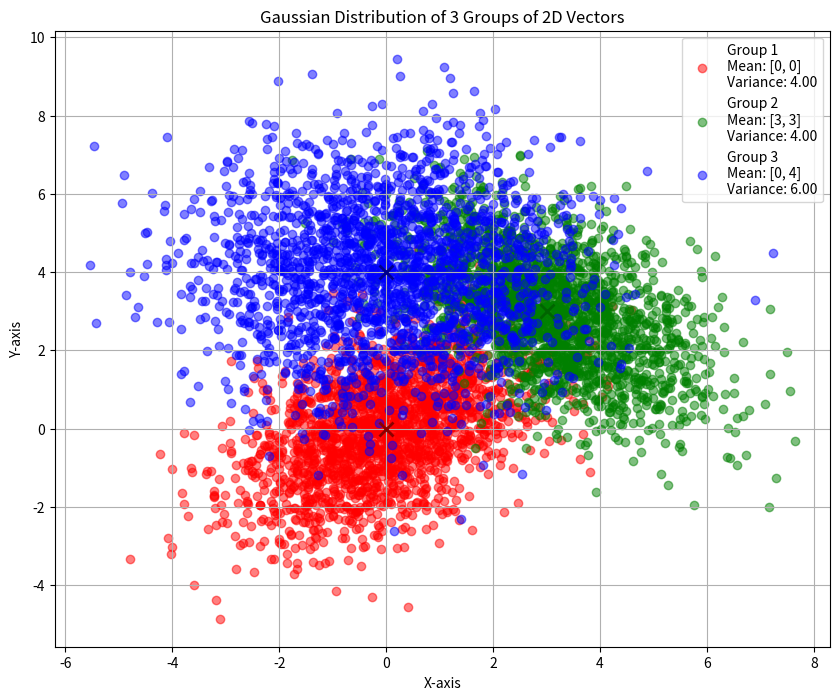

This chart was generated by the following Python code:
# Import necessary libraries
import numpy as np
import matplotlib.pyplot as plt

# --- 1. Define Parameters ---
# Define the number of samples to generate for each group.
n_samples = 2000

# --- 2. Define Group Properties and Generate Data ---
# Define the properties for the first group (mean and covariance matrix).
# The mean determines the center of the cluster.
# The covariance matrix determines the shape and orientation of the cluster.
mean1 = [0, 0]
cov1 = [[2, 1], [1, 2]]
# Generate 2D vectors for Group 1 from a multivariate normal (Gaussian) distribution.
data1 = np.random.multivariate_normal(mean1, cov1, n_samples)

# Define the properties for the second group.
mean2 = [3, 3]
cov2 = [[2, -1], [-1, 2]]
# Generate 2D vectors for Group 2.
data2 = np.random.multivariate_normal(mean2, cov2, n_samples)

# Define the properties for the third group.
mean3 = [0, 4]
cov3 = [[3, 0], [0, 3]]
# Generate 2D vectors for Group 3.
data3 = np.random.multivariate_normal(mean3, cov3, n_samples)

# --- 3. Create the Visualization ---
# Create a figure and a set of subplots. This is the canvas for our plot.
fig, ax = plt.subplots(figsize=(10, 8))

# --- 4. Calculate Variances ---
# Calculate the variance for each group. For a multivariate distribution,
# the total variance can be represented by the trace of the covariance matrix.
variance1 = np.trace(cov1)
variance2 = np.trace(cov2)
variance3 = np.trace(cov3)

# --- 5. Plot the Data ---
# Create a scatter plot for each group of data.
# `alpha=0.5` makes the points semi-transparent to show overlaps.
# The label for each group includes its mean and calculated variance for the legend.
ax.scatter(data1[:, 0], data1[:, 1], c='red', alpha=0.5, label=f'Group 1\nMean: {mean1}\nVariance: {variance1:.2f}')
ax.scatter(data2[:, 0], data2[:, 1], c='green', alpha=0.5, label=f'Group 2\nMean: {mean2}\nVariance: {variance2:.2f}')
ax.scatter(data3[:, 0], data3[:, 1], c='blue', alpha=0.5, label=f'Group 3\nMean: {mean3}\nVariance: {variance3:.2f}')

# --- 6. Mark the Group Means ---
# Plot a distinct marker ('x') at the mean of each group to make them clearly visible.
ax.plot(mean1[0], mean1[1], 'x', color='darkred', markersize=10, mew=2)
ax.plot(mean2[0], mean2[1], 'x', color='darkgreen', markersize=10, mew=2)
ax.plot(mean3[0], mean3[1], 'x', color='darkblue', markersize=10, mew=2)


# --- 7. Finalize the Plot ---
# Set the title for the plot.
ax.set_title('Gaussian Distribution of 3 Groups of 2D Vectors')
# Set the labels for the x and y axes.
ax.set_xlabel('X-axis')
ax.set_ylabel('Y-axis')
# Display the legend, which contains the explanatory text for each group.
ax.legend()
# Display a grid for better readability.
ax.grid(True)

# --- 8. Save and Show the Plot ---
# Save the plot to a PNG file before displaying it.
plt.savefig('KMeans_Visualization.png')

# Render and display the complete plot on the screen.
plt.show()
